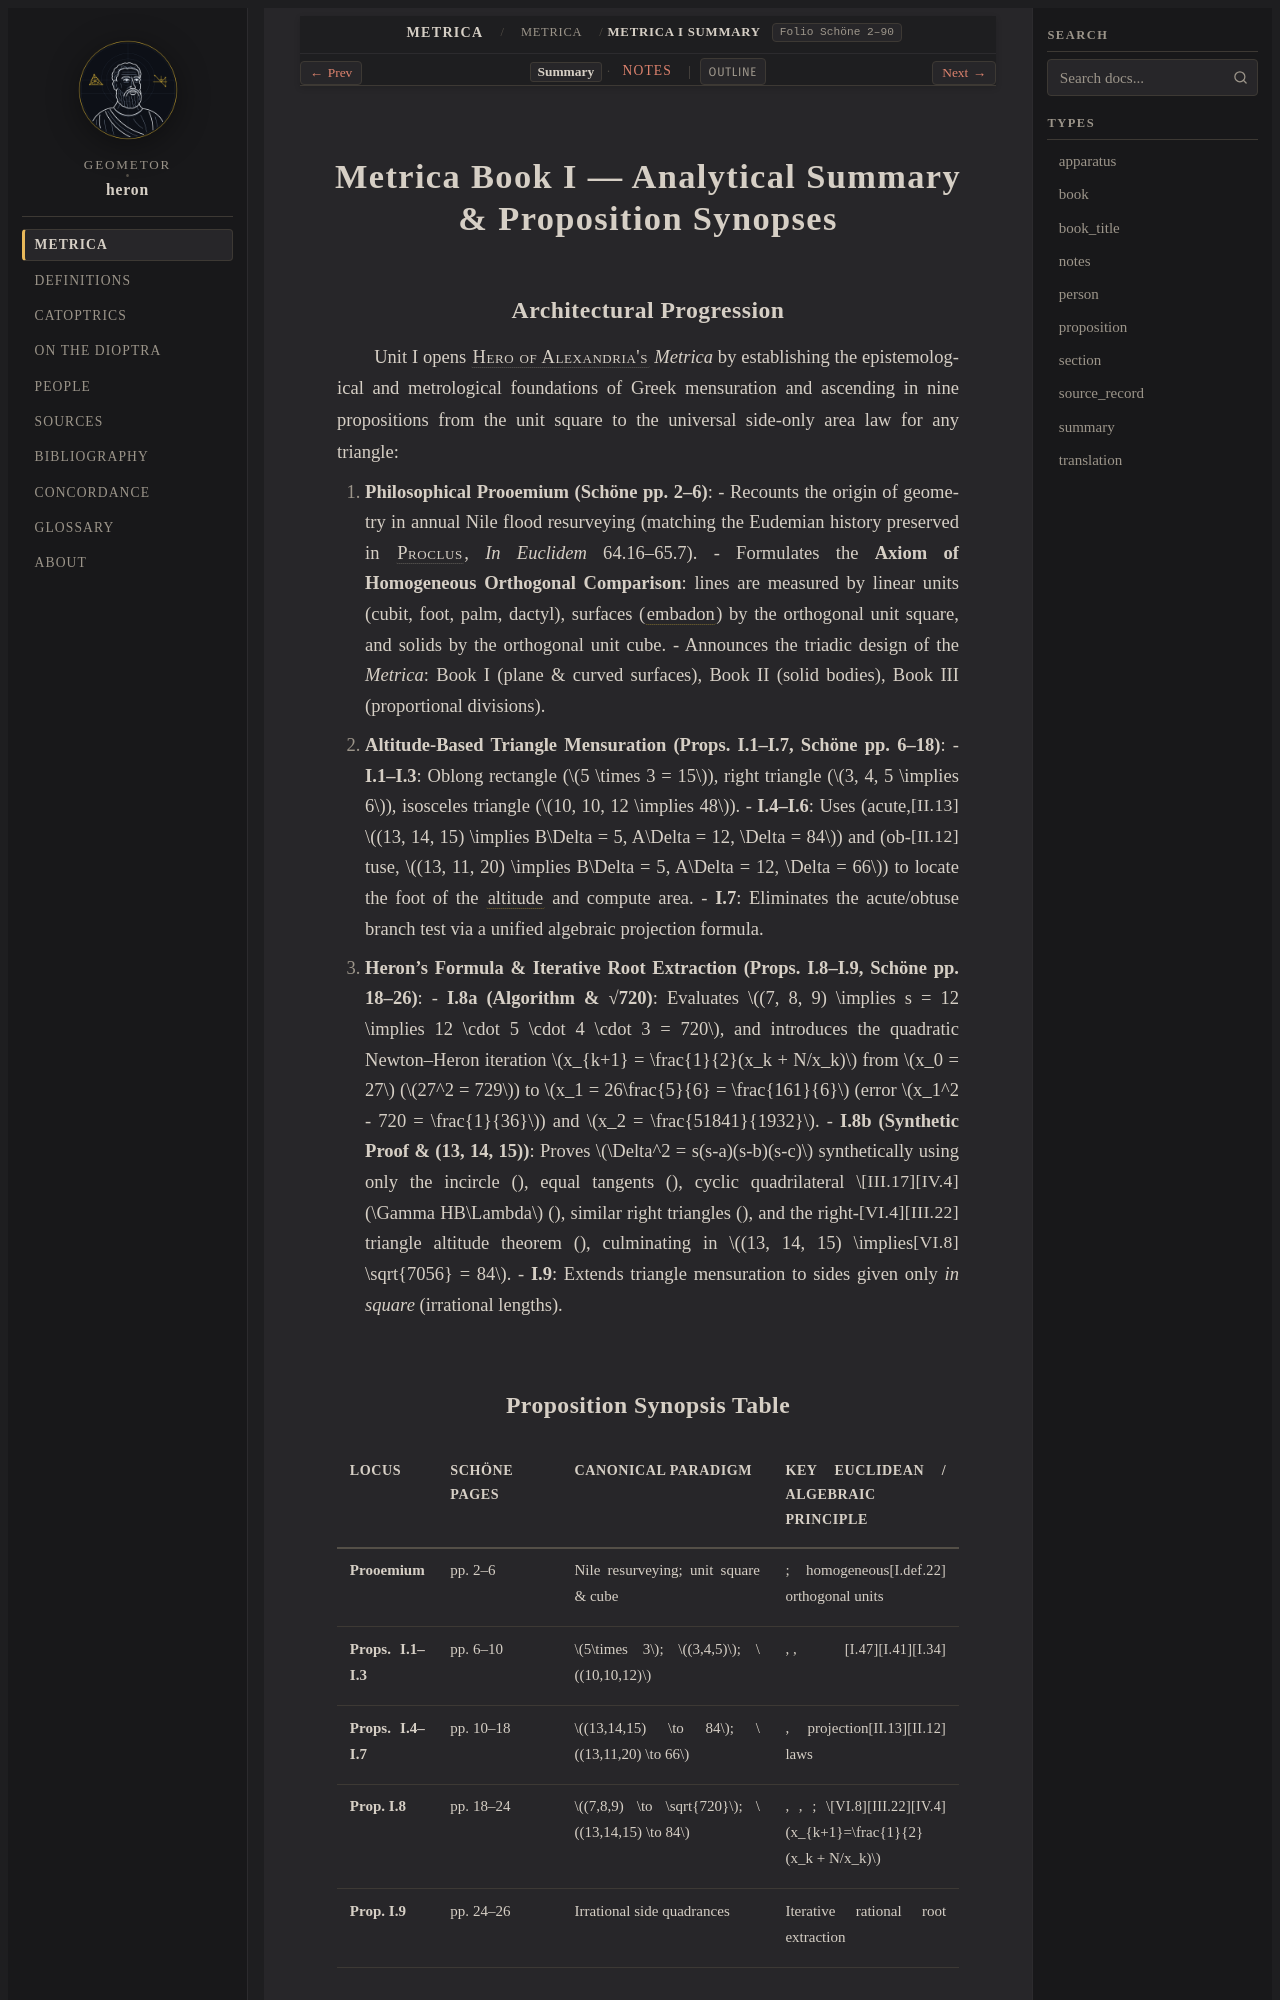

repository: geometor/heron · page: metrica/book_01/summary.html · generator: sphinx

:order: 41
:type: summary
:canonical_id: Metrica I Summary
:folio: Schöne 2–90
:tracks: English: prooemium | Summary: summary | Notes: notes

.. _unit-book-i-triangles-summary:
.. _unit-book-i-polygons-circles-summary:

Metrica Book I — Analytical Summary & Proposition Synopses
==========================================================

Architectural Progression
-------------------------

Unit I opens :person:`Hero of Alexandria's <hero>` *Metrica* by establishing the epistemological and metrological foundations of Greek mensuration and ascending in nine propositions from the unit square to the universal side-only area law for any triangle:

1. **Philosophical Prooemium (Schöne pp. 2–6)**:
   - Recounts the origin of geometry in annual Nile flood resurveying (matching the Eudemian history preserved in :person:`Proclus <proclus>`, *In Euclidem* 64.16–65.7).
   - Formulates the **Axiom of Homogeneous Orthogonal Comparison**: lines are measured by linear units (cubit, foot, palm, dactyl), surfaces (:term:`embadon`) by the orthogonal unit square, and solids by the orthogonal unit cube.
   - Announces the triadic design of the *Metrica*: Book I (plane & curved surfaces), Book II (solid bodies), Book III (proportional divisions).

2. **Altitude-Based Triangle Mensuration (Props. I.1–I.7, Schöne pp. 6–18)**:
   - **I.1–I.3**: Oblong rectangle (:math:`5 \times 3 = 15`), right triangle (:math:`3, 4, 5 \implies 6`), isosceles triangle (:math:`10, 10, 12 \implies 48`).
   - **I.4–I.6**: Uses :just:`II.13` (acute, :math:`(13, 14, 15) \implies B\Delta = 5, A\Delta = 12, \Delta = 84`) and :just:`II.12` (obtuse, :math:`(13, 11, 20) \implies B\Delta = 5, A\Delta = 12, \Delta = 66`) to locate the foot of the :term:`altitude <kathetos>` and compute area.
   - **I.7**: Eliminates the acute/obtuse branch test via a unified algebraic projection formula.

3. **Heron's Formula & Iterative Root Extraction (Props. I.8–I.9, Schöne pp. 18–26)**:
   - **I.8a (Algorithm & √720)**: Evaluates :math:`(7, 8, 9) \implies s = 12 \implies 12 \cdot 5 \cdot 4 \cdot 3 = 720`, and introduces the quadratic Newton–Heron iteration :math:`x_{k+1} = \frac{1}{2}(x_k + N/x_k)` from :math:`x_0 = 27` (:math:`27^2 = 729`) to :math:`x_1 = 26\frac{5}{6} = \frac{161}{6}` (error :math:`x_1^2 - 720 = \frac{1}{36}`) and :math:`x_2 = \frac{51841}{1932}`.
   - **I.8b (Synthetic Proof & (13, 14, 15))**: Proves :math:`\Delta^2 = s(s-a)(s-b)(s-c)` synthetically using only the incircle (:just:`IV.4`), equal tangents (:just:`III.17`), cyclic quadrilateral :math:`\Gamma HB\Lambda` (:just:`III.22`), similar right triangles (:just:`VI.4`), and the right-triangle altitude theorem (:just:`VI.8`), culminating in :math:`(13, 14, 15) \implies \sqrt{7056} = 84`.
   - **I.9**: Extends triangle mensuration to sides given only *in square* (irrational lengths).
